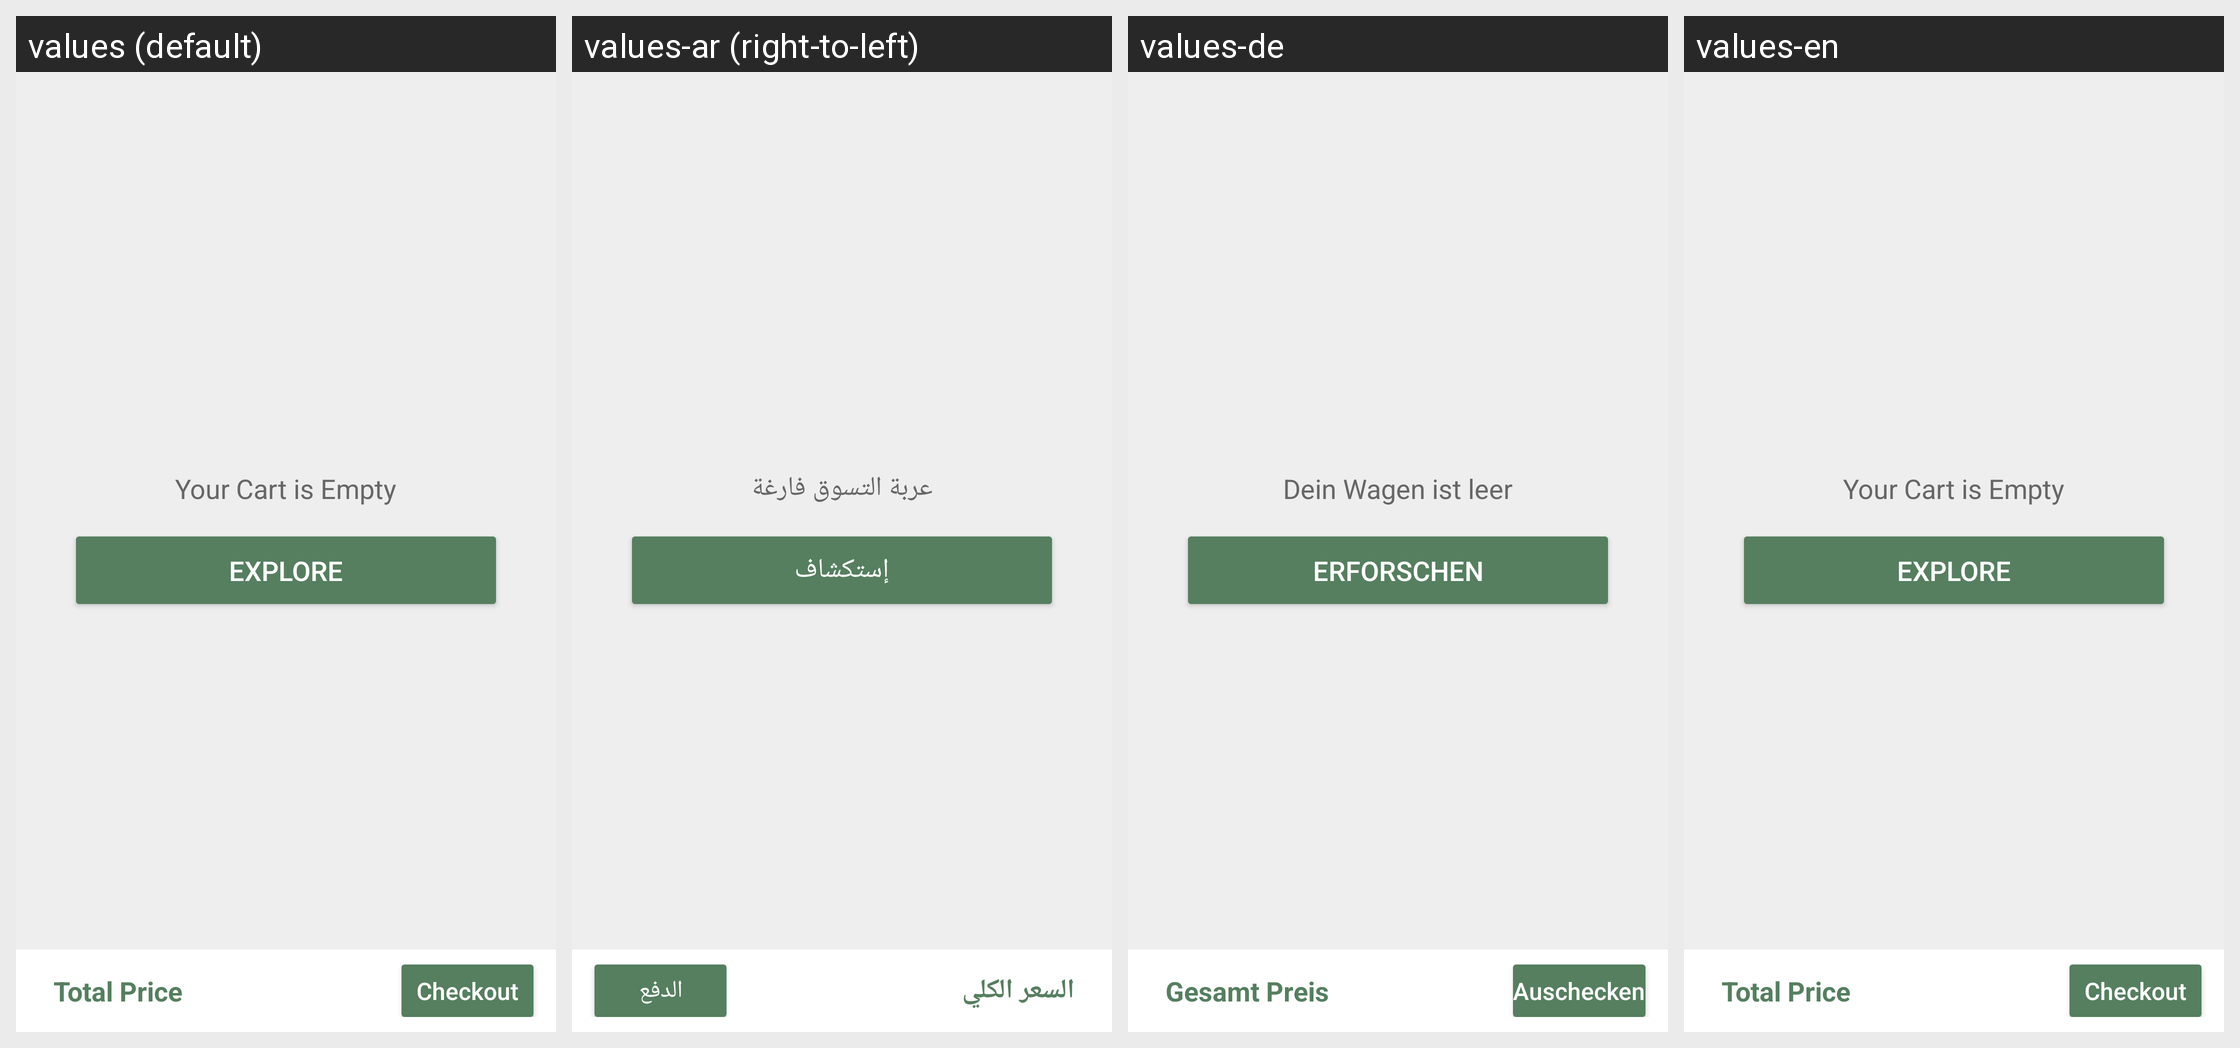

Locale-by-locale string values for the Android screen shown in this grid:
Android screen res/layout/my_cart.xml rendered under 4 locales, left to right: values (default), values-ar (right-to-left), values-de, values-en. Device: Nexus 5 (rendered at 1080×1920; each locale shown at half size, 540×960, under a caption strip naming it); theme AppTheme.
Strings drawn on this screen, with the default value and each locale's value (text and hints the layout hard-codes, and strings that could not be matched under every locale, appear in the picture but are not listed):

empty_cart
  values: Your Cart is Empty
  values-ar: عربة التسوق فارغة
  values-de: Dein Wagen ist leer
  values-en: Your Cart is Empty

explore
  values: Explore
  values-ar: إستكشاف
  values-de: Erforschen
  values-en: Explore

total_price
  values: Total Price
  values-ar: السعر الكلي
  values-de: Gesamt Preis
  values-en: Total Price

checkout
  values: Checkout
  values-ar: الدفع
  values-de: Auschecken
  values-en: Checkout
